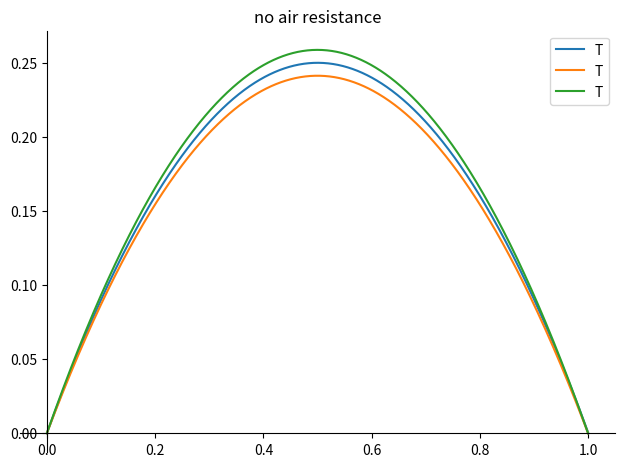
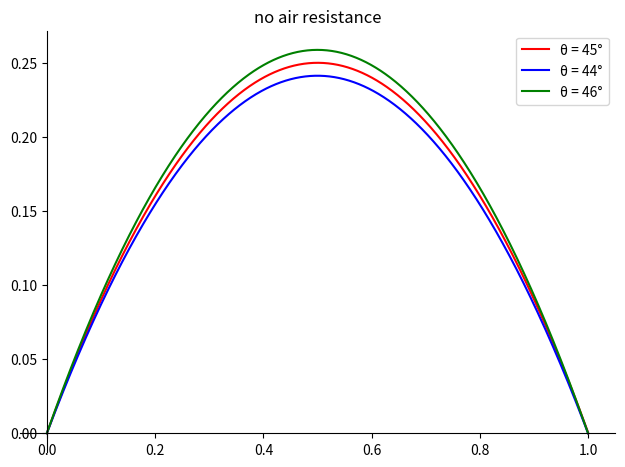
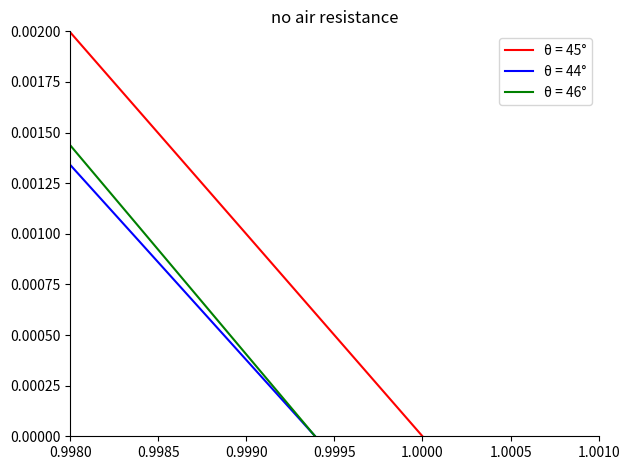
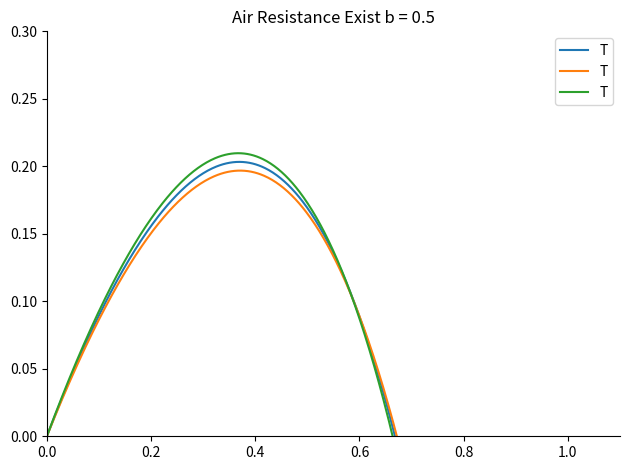
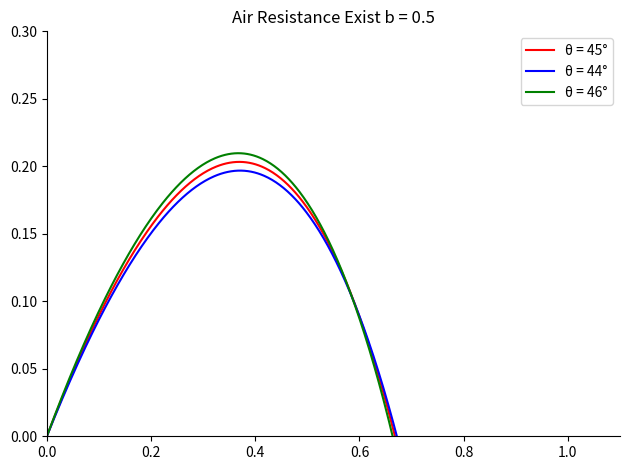
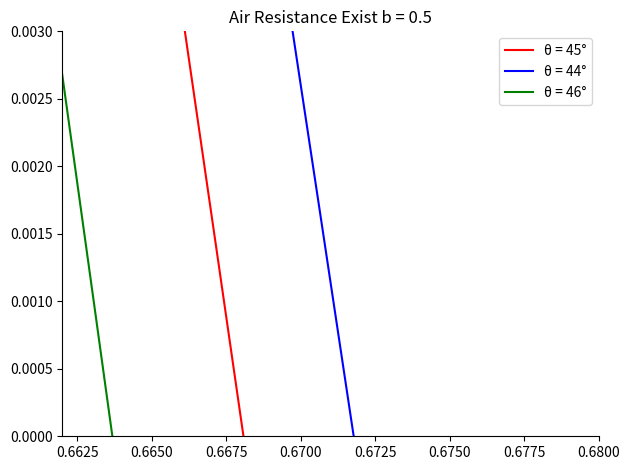
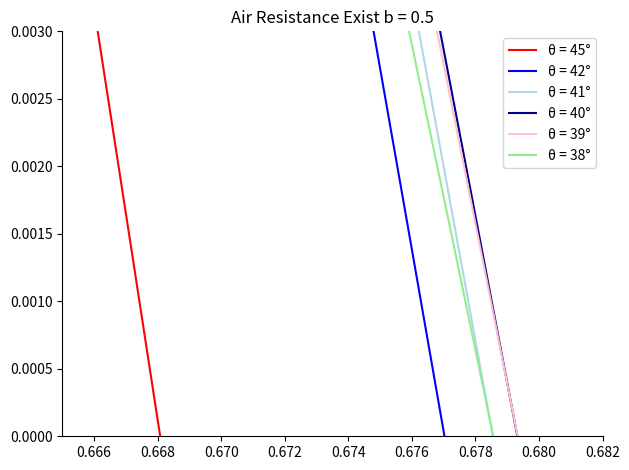

Source code (Python) for these figures, in order:
# Before Run the COde, Do "pip install sympy matplotlib"

from sympy import *
from sympy.abc import *
from sympy import pi
import matplotlib.pyplot as plt

var('y0 v0')
ybeta =  y0 + 1/beta * v0 * (1-exp(-beta*t)) - 1/beta**2 * g * (beta*t - (1 - exp(-beta*t)))
limit(ybeta, beta, 0)

def X(T, th):
    return T * cos(th*pi/180)

def Y(T, th):
    return T * sin(th*pi/180) - 0.5 * T**2

def T1(th):
    return 2 * sin(th*pi/180)

p1 = plot_parametric(
    (X(T, 45), Y(T, 45), (T, 0, T1(45))), 
    (X(T, 44), Y(T, 44), (T, 0, T1(44))), 
    (X(T, 46), Y(T, 46), (T, 0, T1(46))),
    legend=True,
    title="no air resistance"
)

p1[0].line_color="red"
p1[1].line_color="blue"
p1[2].line_color="green"
p1[0].label="θ = 45°"
p1[1].label="θ = 44°"
p1[2].label="θ = 46°"

p1.show()
p1.xlim=(0.998, 1.001)
p1.ylim=(0, 0.002)
p1.axis_center=(0.998, 0)
p1.show()

def x(T, b, th):
    return (1-exp(-b*T))/b*cos(th*pi/180)

def y(T, b, th):
    return (1-exp(-b*T))/b*sin(th*pi/180)-(b*T-(1-exp(-b*T)))/(b**2)

b = 0.5

p3 = plot_parametric(
    (x(T, b, 45), y(T, b, 45)), 
    (x(T, b, 44), y(T, b, 44)), 
    (x(T, b, 46), y(T, b, 46)),
    (T, 0, 3),
    legend=True,
    xlim=(0, 1.1),
    ylim=(0, 0.3),
    title="Air Resistance Exist b = 0.5"
)

p3[0].label="θ = 45°"
p3[1].label="θ = 44°"
p3[2].label="θ = 46°"
p3[0].line_color="red"
p3[1].line_color="blue"
p3[2].line_color="green"

p3.show()
p3.xlim=(0.662, 0.68)
p3.ylim=(0, 0.003)
p3.axis_center=(0.662, 0)
p3.show()

b = 0.5

p4 = plot_parametric(
    (x(T, b, 45), y(T, b, 45)), 
    (x(T, b, 42), y(T, b, 42)), 
    (x(T, b, 41), y(T, b, 41)), 
    (x(T, b, 40), y(T, b, 40)), 
    (x(T, b, 39), y(T, b, 39)), 
    (x(T, b, 38), y(T, b, 38)), 
    (T, 0, 3),
    legend=True,
    xlim=(0, 1.1),
    ylim=(0, 0.3),
    title="Air Resistance Exist b = 0.5",
    show=False
)

p4[0].label="θ = 45°"
p4[1].label="θ = 42°"
p4[2].label="θ = 41°"
p4[3].label="θ = 40°"
p4[4].label="θ = 39°"
p4[5].label="θ = 38°"
p4[0].line_color="red"
p4[1].line_color="blue"
p4[2].line_color="lightblue"
p4[3].line_color="darkblue"
p4[4].line_color="pink"
p4[5].line_color="lightgreen"

p4.xlim=(0.665, 0.682)
p4.ylim=(0, 0.003)
p4.axis_center=(0.665, 0)

p4.show()
